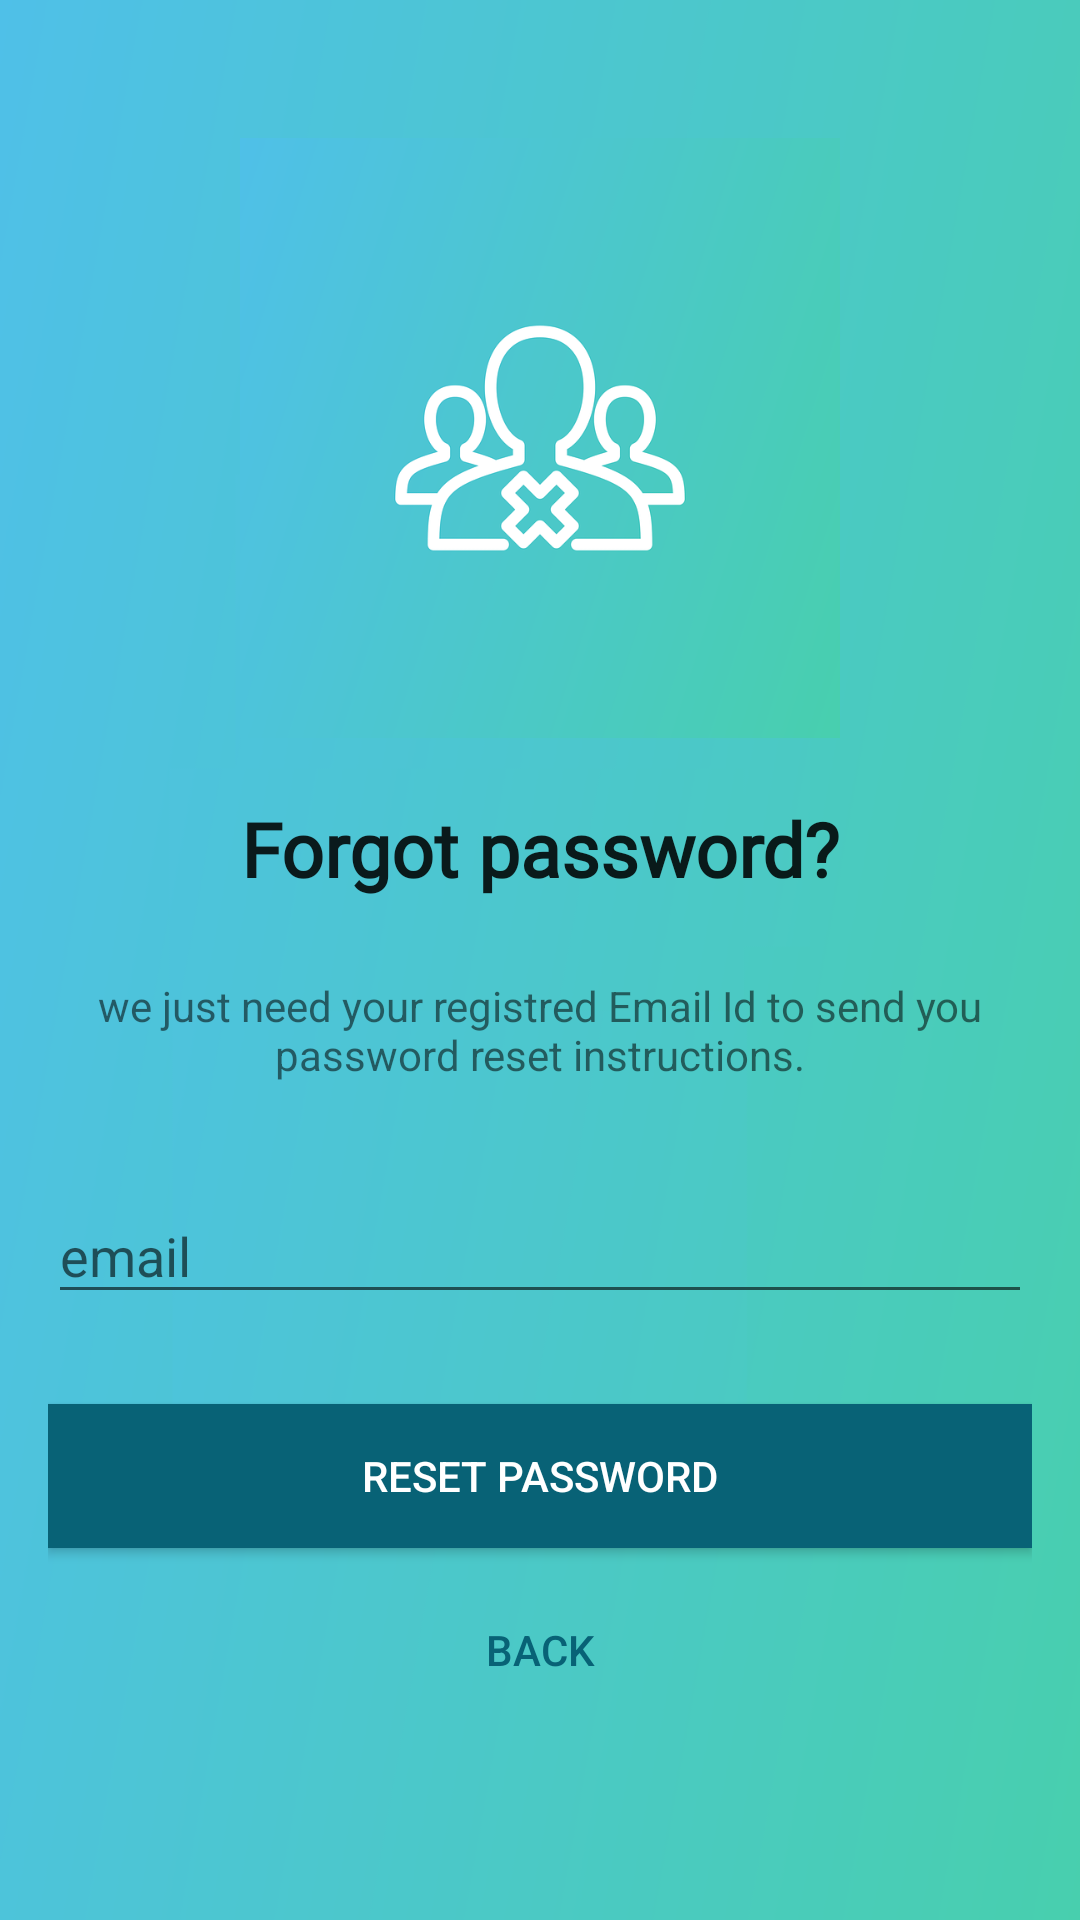

The Android layout XML behind this screen, and the referenced resources:
<!-- AndroidManifest.xml: application theme AppTheme.NoActionBar -->
<!-- res/layout/forget_pass.xml -->
<?xml version="1.0" encoding="utf-8"?>
<android.support.design.widget.CoordinatorLayout xmlns:android="http://schemas.android.com/apk/res/android"
    xmlns:app="http://schemas.android.com/apk/res-auto"
    xmlns:tools="http://schemas.android.com/tools"
    android:layout_width="match_parent"
    android:layout_height="match_parent"
    android:layout_gravity="center"
    android:background="@drawable/backgound"
    android:fitsSystemWindows="true"
    tools:context="naveen.agnosbeta.agnos.About">

    <ScrollView
        android:layout_width="match_parent"
        android:layout_height="match_parent">

        <LinearLayout
            android:layout_width="fill_parent"
            android:layout_height="wrap_content"
            android:layout_marginTop="30dp"
            android:gravity="center"
            android:orientation="vertical"
            android:padding="@dimen/activity_horizontal_margin">


            <ImageView
                android:layout_width="match_parent"
                android:layout_height="200dp"
                android:layout_gravity="center_horizontal"
                android:layout_marginBottom="10dp"
                android:src="@drawable/forgot" />

            <TextView
                android:layout_width="wrap_content"
                android:layout_height="wrap_content"
                android:layout_gravity="center_horizontal"
                android:fontFamily="@font/annie_use_your_telescope"
                android:padding="10dp"
                android:text="@string/forget_header"
                android:textAllCaps="false"
                android:textAppearance="@style/TextAppearance.AppCompat.Button"
                android:textSize="25sp"
                android:textStyle="bold" />

            <TextView
                android:layout_width="wrap_content"
                android:layout_height="wrap_content"
                android:layout_marginBottom="10dp"
                android:gravity="center_horizontal"
                android:padding="@dimen/activity_horizontal_margin"
                android:text="@string/forget_detail"
                android:textSize="14dp" />

            <android.support.design.widget.TextInputLayout
                android:layout_width="match_parent"
                android:layout_height="wrap_content">

                <EditText
                    android:id="@+id/email"
                    android:layout_width="match_parent"
                    android:layout_height="40dp"
                    android:layout_marginBottom="10dp"
                    android:layout_marginTop="20dp"
                    android:hint="email"
                    android:inputType="textEmailAddress"
                    android:textAlignment="center"
                    android:textColorHint="@android:color/white" />
            </android.support.design.widget.TextInputLayout>

            

            <Button
                android:id="@+id/btn_reset_password"
                android:layout_width="fill_parent"
                android:layout_height="wrap_content"
                android:layout_marginTop="20dip"
                android:background="@color/colorAccent"
                android:text="Reset password"
                android:textColor="@color/text_Primary" />

            <Button
                android:id="@+id/btn_back"
                android:layout_width="wrap_content"
                android:layout_height="wrap_content"
                android:layout_marginTop="10dp"
                android:background="@null"
                android:text="back"
                android:textColor="@color/colorAccent" />

        </LinearLayout>
    </ScrollView>

    <ProgressBar
        android:id="@+id/progressBar"
        android:layout_width="30dp"
        android:layout_height="30dp"
        android:layout_gravity="center|bottom"
        android:layout_marginBottom="20dp"
        android:visibility="gone" />

</android.support.design.widget.CoordinatorLayout>
<!-- resources referenced by this layout -->
<resources>
  <color name="colorAccent">#086276</color>
  <color name="text_Primary">#ffffff</color>
  <dimen name="activity_horizontal_margin">16dp</dimen>
  <!-- drawable backgound: png bitmap (drawable, 32827 bytes) -->
  <!-- drawable forgot: png bitmap (drawable, 99684 bytes) -->
  <string name="forget_detail">we just need your registred Email Id to send you password reset instructions.</string>
  <string name="forget_header">Forgot password?</string>
  <style name="AppTheme.NoActionBar">
          <item name="windowActionBar">false</item>
          <item name="windowNoTitle">true</item>
  
      </style>
</resources>
